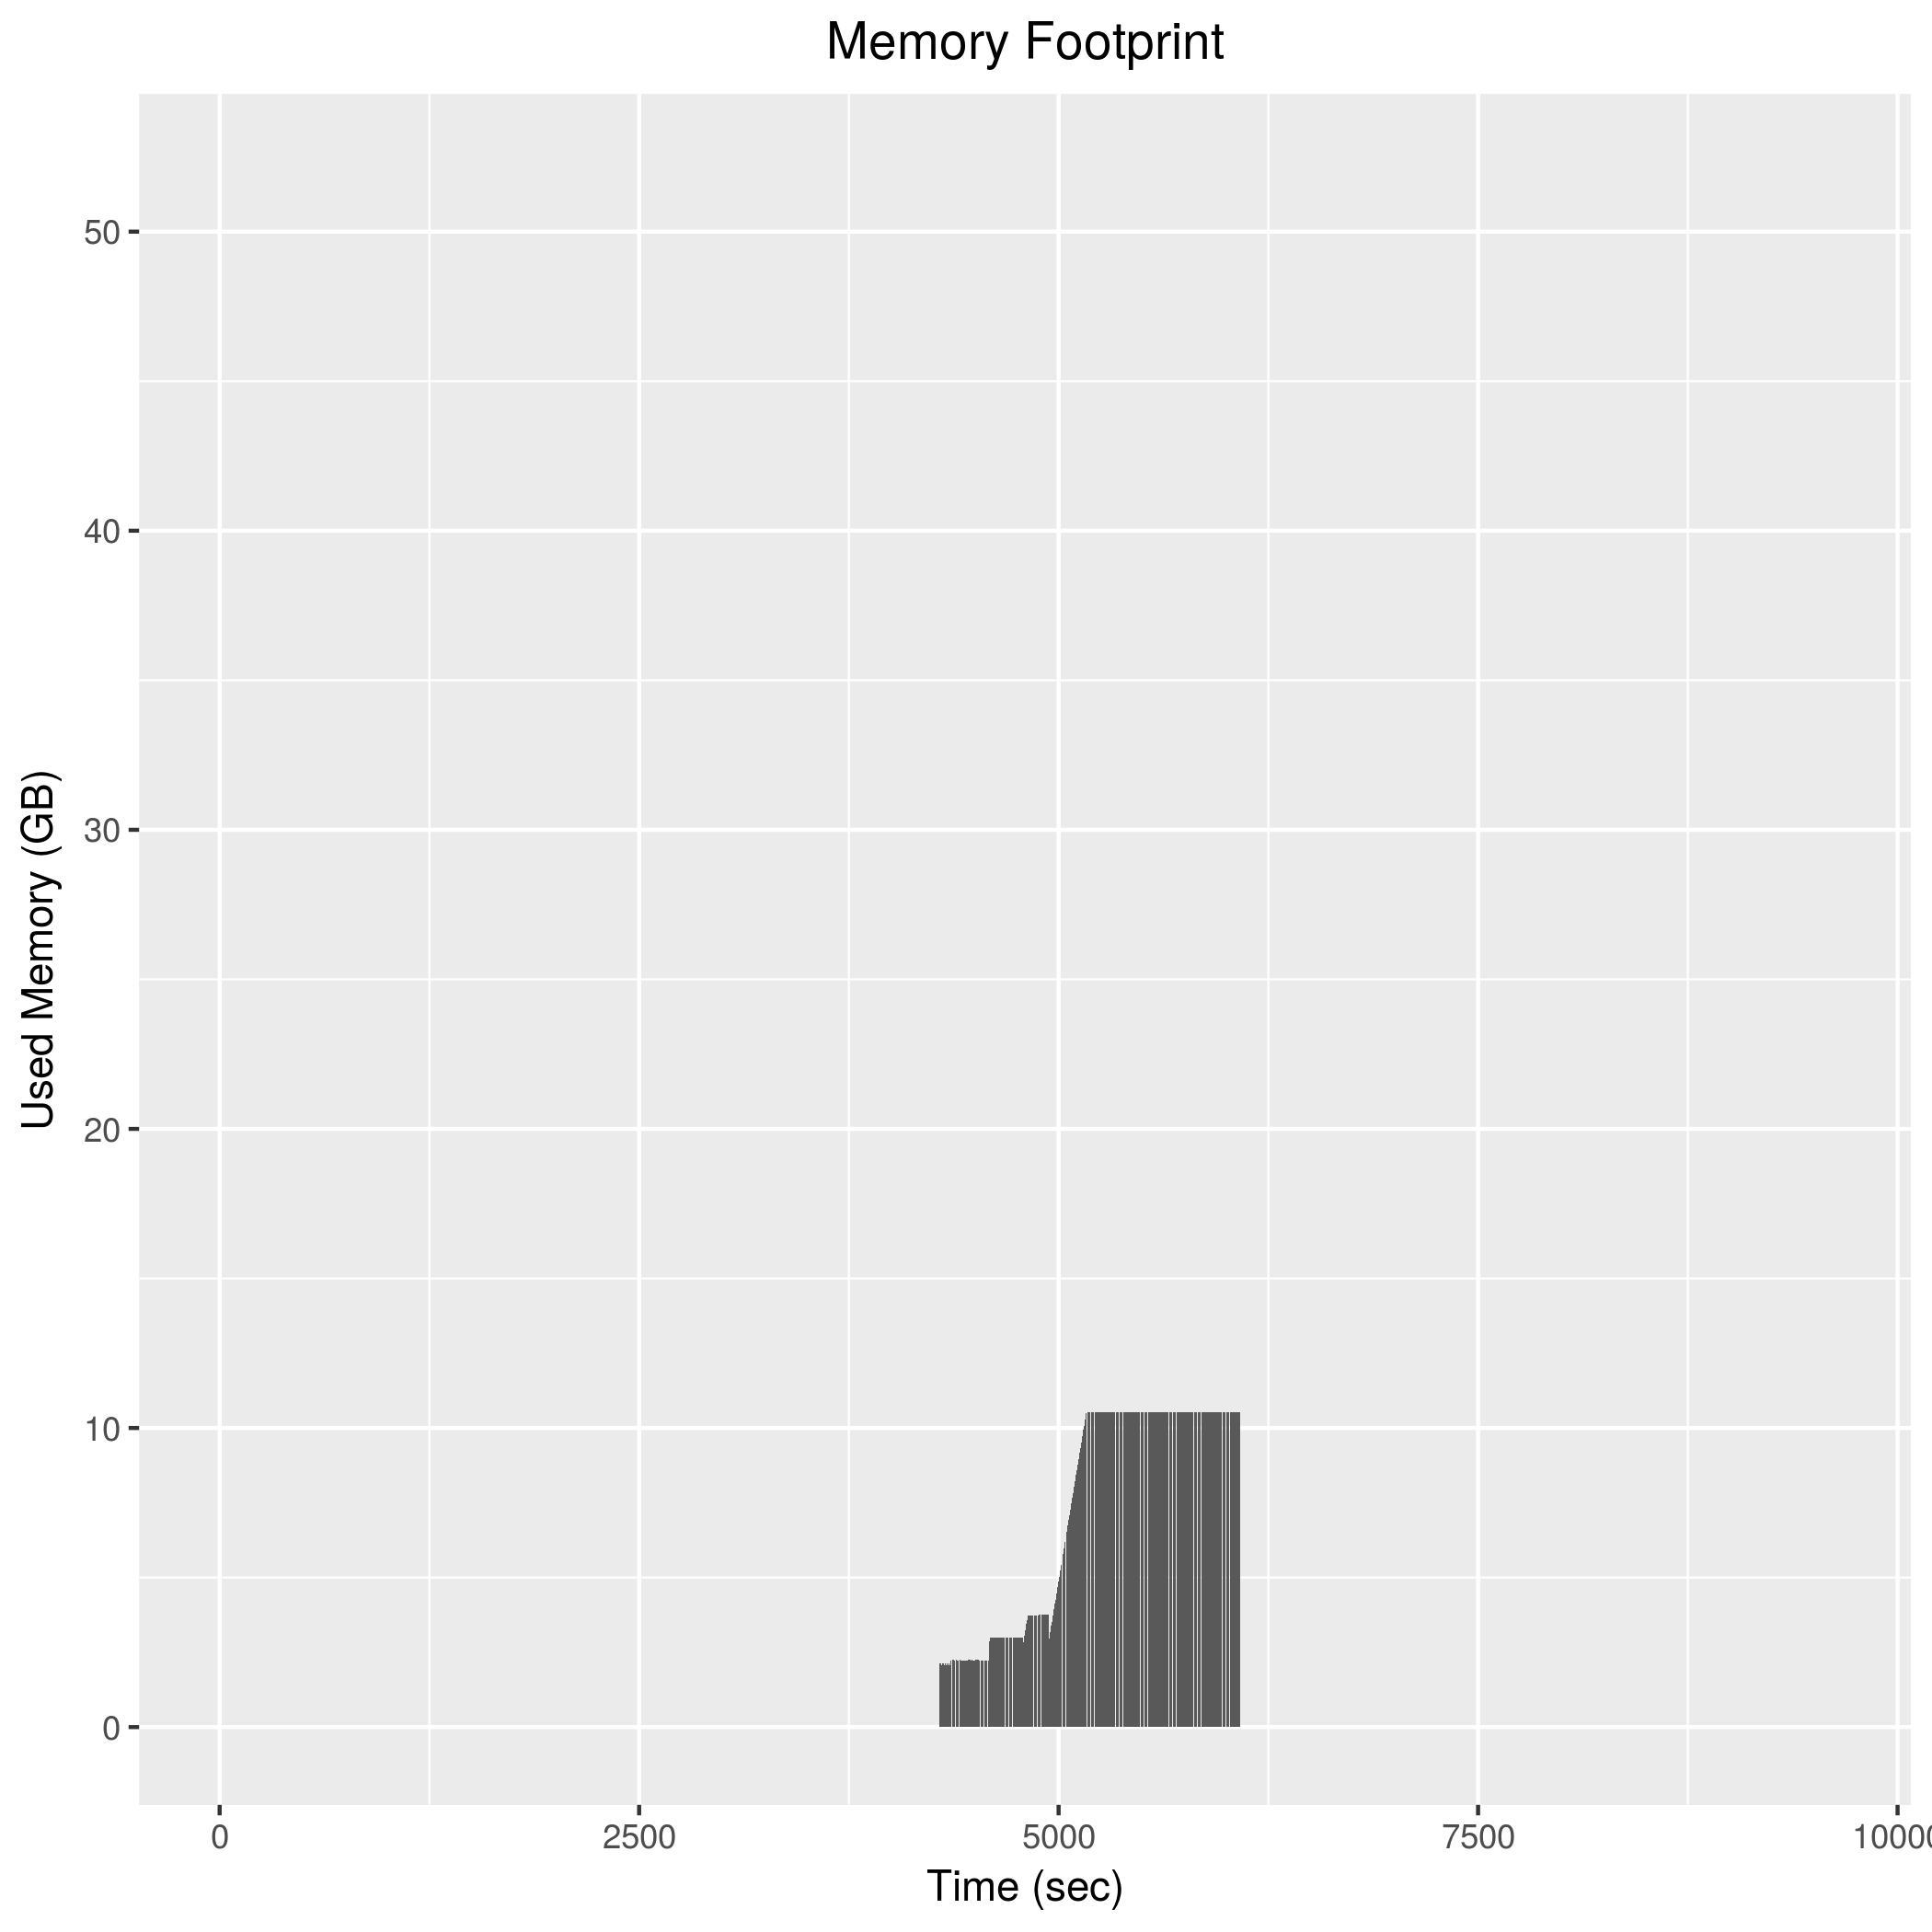

The file beside this chart, header and first rows:
4290, 2091552
4292, 2121032
4294, 2073596
4296, 2120836
4298, 2124144
4300, 2125684
4302, 2078460
4304, 2124460
4306, 2124780
4308, 2124280
4310, 2079224
4312, 2078836
4314, 2123924
4316, 2123584
4318, 2126124
4320, 2080928
4322, 2080084
4324, 2127512
4326, 2127640
4328, 2128984
4330, 2083864
4332, 2083236
4334, 2128600
4336, 2128484
4338, 2129620
4340, 2128984
4342, 2081348
4344, 2129864
4346, 2128004
4348, 2126924
4350, 2081752
4352, 2080280
4354, 2126448
4356, 2125756
4358, 2236852
4360, 2237152
4362, 2238552
4364, 2239932
4366, 2239052
4368, 2238636
4370, 2238436
4372, 2238372
4374, 2238328
4376, 2238196
4378, 2237648
4380, 2238108
4382, 2237852
4384, 2238576
4386, 2238276
4388, 2238336
4390, 2239836
4392, 2237640
4394, 2238356
4396, 2237440
4398, 2237188
4400, 2238716
4402, 2237384
4404, 2237356
4406, 2237352
4408, 2236784
4410, 2236268
... 835 more rows
